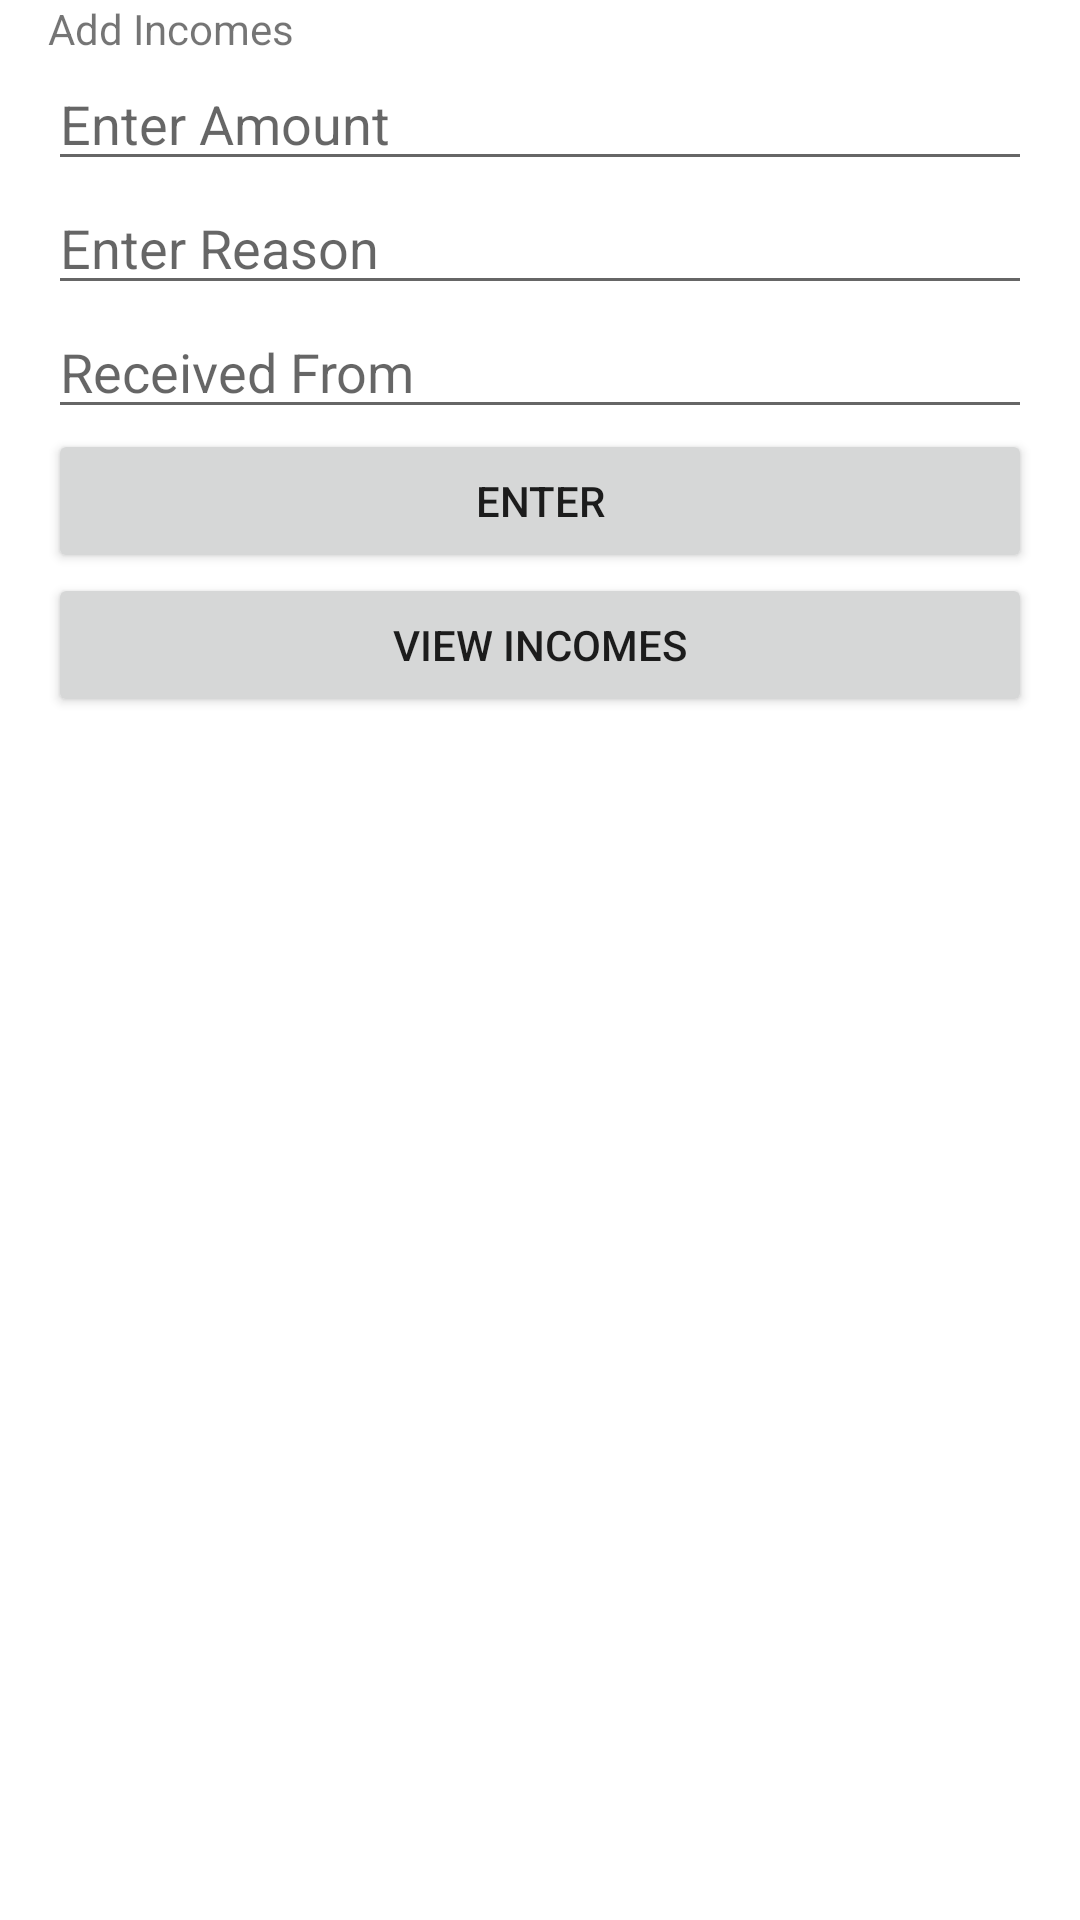

Here is an Android app screen rendered from its layout file. Give the layout XML and the strings, colors and styles it references.
<!-- AndroidManifest.xml: application theme Theme.FarmerEazyAgric -->
<!-- res/layout/fragment_add_incomes.xml -->
<?xml version="1.0" encoding="utf-8"?>
<layout xmlns:android="http://schemas.android.com/apk/res/android"
    xmlns:tools="http://schemas.android.com/tools">

    <data>
        <variable
            name="viewModel"
            type="com.example.farmereazyagric.screens.addincomes.AddIncomesViewModel" />

    </data>

<LinearLayout
    android:layout_width="match_parent"
    android:layout_height="match_parent"
    android:orientation="vertical"
    android:paddingStart="16dp"
    android:paddingEnd="16dp"
    tools:context=".screens.addincomes.AddIncomesFragment">

    
    <TextView
        android:layout_width="match_parent"
        android:layout_height="wrap_content"
        android:text="Add Incomes" />

    <EditText
        android:id="@+id/incomes_amount"
        android:layout_width="match_parent"
        android:layout_height="wrap_content"
        android:ems="10"
        android:hint="Enter Amount"
        android:inputType="textPersonName" />

    <EditText
        android:id="@+id/incomes_reason"
        android:layout_width="match_parent"
        android:layout_height="wrap_content"
        android:ems="10"
        android:inputType="textPersonName"
        android:hint="Enter Reason" />

    <EditText
        android:id="@+id/incomes_from_who"
        android:layout_width="match_parent"
        android:layout_height="wrap_content"
        android:ems="10"
        android:hint="Received From"
        android:inputType="textPersonName" />

    <Button
        android:id="@+id/income_create"
        android:layout_width="match_parent"
        android:layout_height="wrap_content"
        android:text="Enter"
        android:onClick="@{()->viewModel.addIncome(incomesAmount.getText().toString(),incomesReason.getText().toString(),incomesFromWho.getText().toString())}"/>

    <Button
        android:id="@+id/done_button"
        android:layout_width="match_parent"
        android:layout_height="wrap_content"
        android:text="View Incomes" />
</LinearLayout>
</layout>
<!-- resources referenced by this layout -->
<resources>
  <style name="Theme.FarmerEazyAgric" parent="Theme.MaterialComponents.DayNight.DarkActionBar">
          
          <item name="colorPrimary">@color/purple_500</item>
          <item name="colorPrimaryVariant">@color/purple_700</item>
          <item name="colorOnPrimary">@color/white</item>
          
          <item name="colorSecondary">@color/teal_200</item>
          <item name="colorSecondaryVariant">@color/teal_700</item>
          <item name="colorOnSecondary">@color/black</item>
          
          <item name="android:statusBarColor" tools:targetApi="l">?attr/colorPrimaryVariant</item>
          
      </style>
  <color name="purple_500">#FF6200EE</color>
  <color name="purple_700">#FF3700B3</color>
  <color name="white">#FFFFFFFF</color>
  <color name="teal_200">#FF03DAC5</color>
  <color name="teal_700">#FF018786</color>
  <color name="black">#FF000000</color>
</resources>
